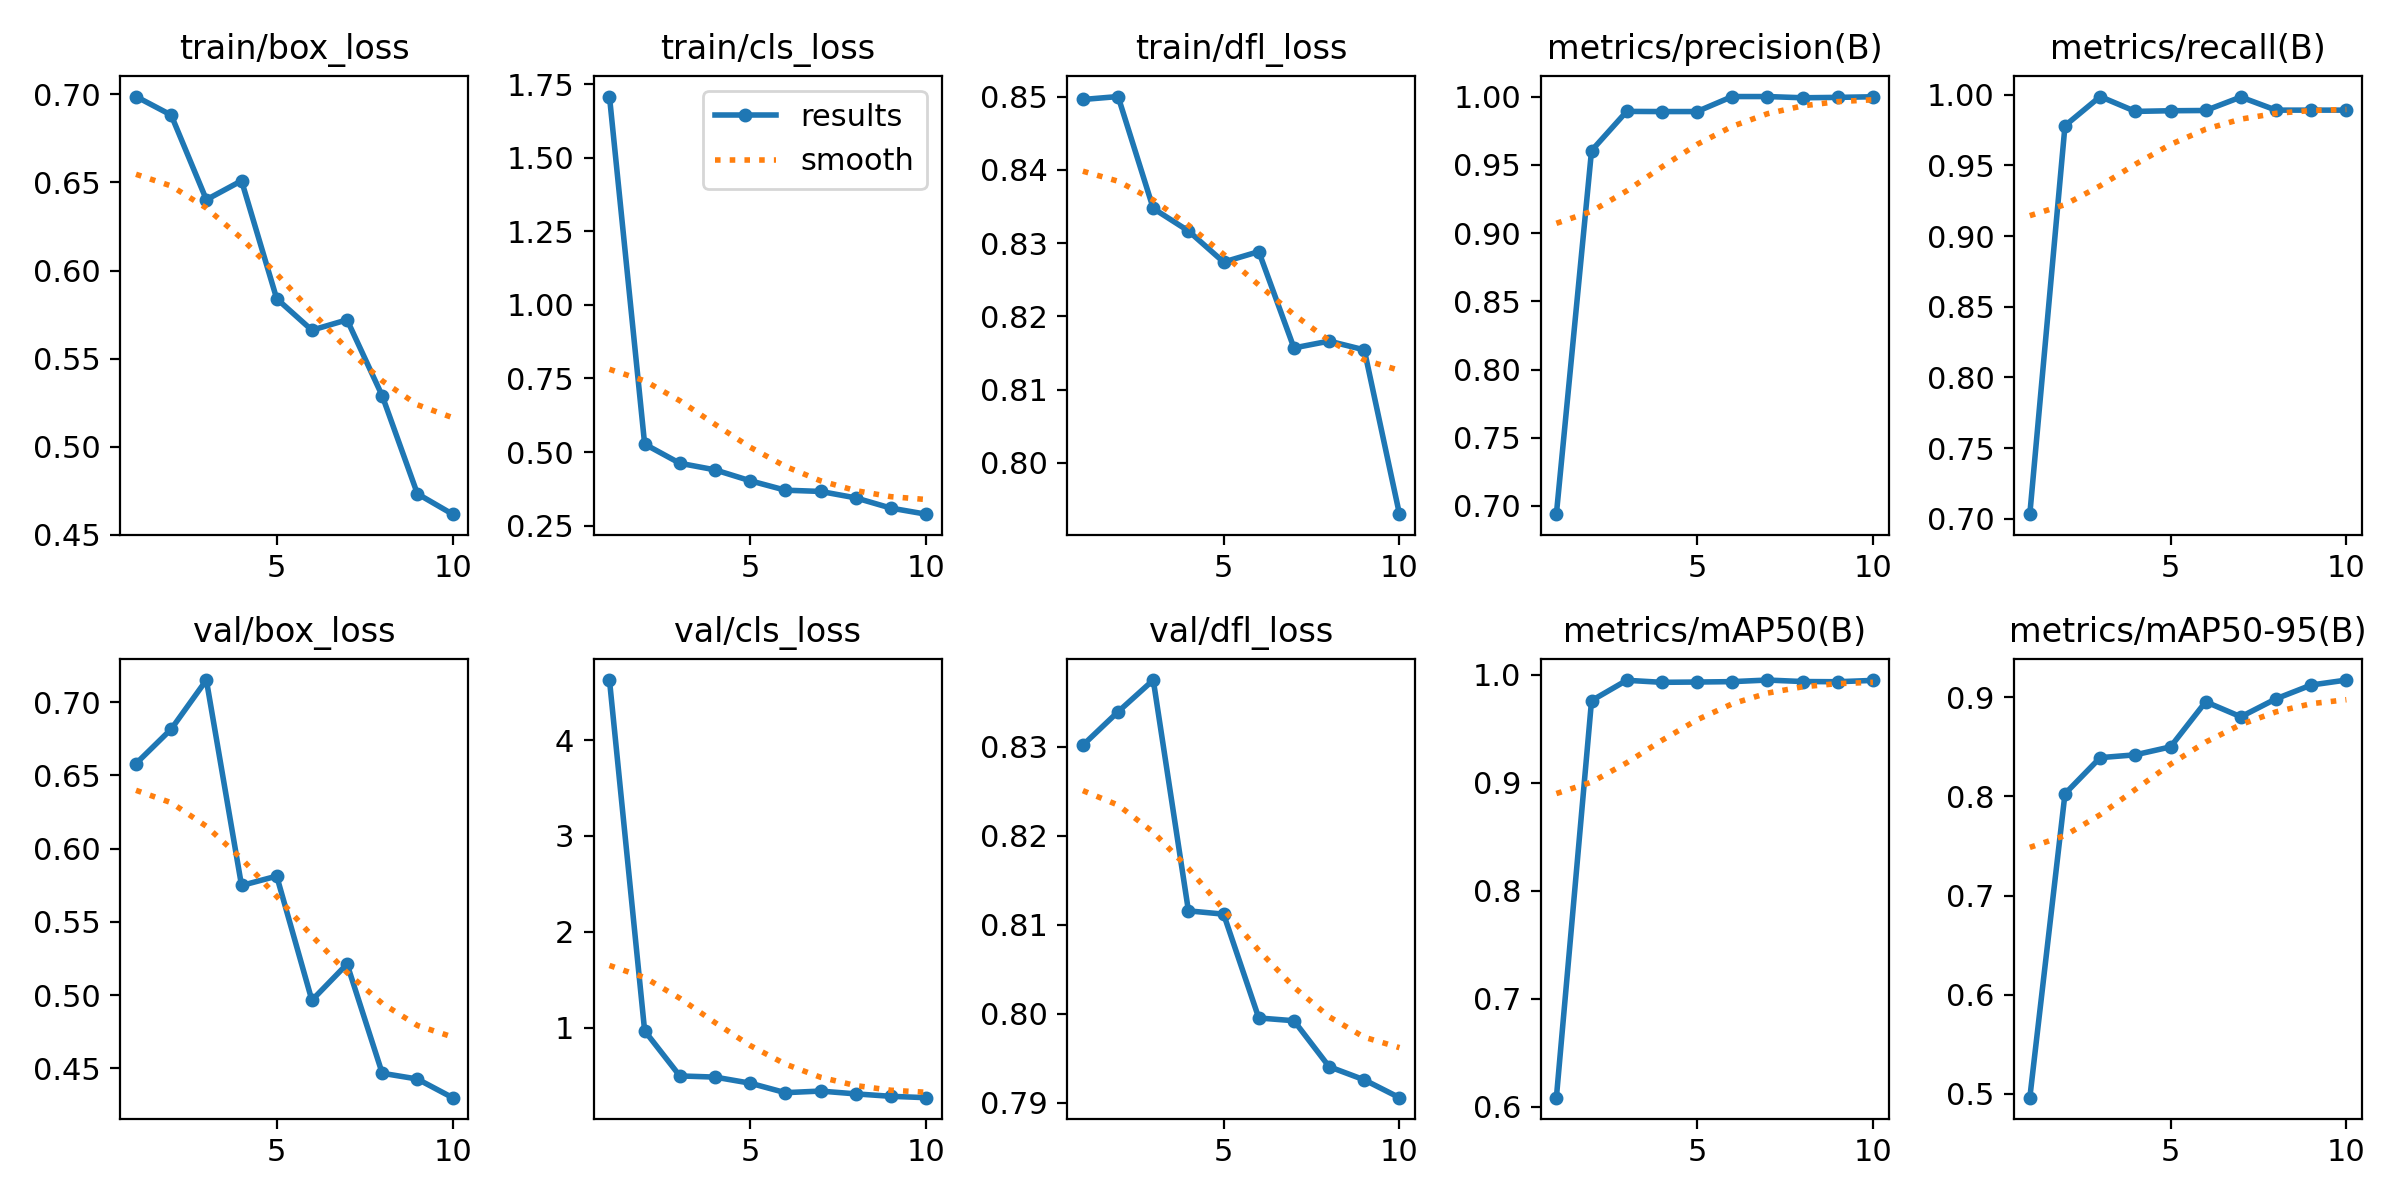

Data behind this chart, as committed beside it:
epoch, time, train/box_loss, train/cls_loss, train/dfl_loss, metrics/precision(B), metrics/recall(B), metrics/mAP50(B), metrics/mAP50-95(B), val/box_loss, val/cls_loss, val/dfl_loss, lr/pg0, lr/pg1, lr/pg2
1, 30.4, 0.6988, 1.708, 0.8496, 0.694, 0.7033, 0.6082, 0.4962, 0.6581, 4.627, 0.8302, 0.00056, 0.00056, 0.00056
2, 48.46, 0.6883, 0.5269, 0.85, 0.9604, 0.978, 0.9759, 0.8027, 0.6816, 0.9672, 0.8339, 0.001027, 0.001027, 0.001027
3, 58.29, 0.6402, 0.4618, 0.8347, 0.9891, 0.9986, 0.9948, 0.8392, 0.715, 0.4965, 0.8375, 0.001379, 0.001379, 0.001379
4, 63.37, 0.651, 0.4394, 0.8317, 0.989, 0.9881, 0.9929, 0.842, 0.5749, 0.4846, 0.8116, 0.001406, 0.001406, 0.001406
5, 68.25, 0.584, 0.4023, 0.8274, 0.989, 0.9886, 0.9932, 0.85, 0.5813, 0.4209, 0.8112, 0.001208, 0.001208, 0.001208
6, 73.21, 0.5661, 0.3703, 0.8288, 1, 0.9888, 0.9935, 0.8955, 0.4965, 0.3219, 0.7995, 0.00101, 0.00101, 0.00101
7, 81.73, 0.572, 0.366, 0.8157, 1, 0.9983, 0.995, 0.8804, 0.5213, 0.3387, 0.7992, 0.000812, 0.000812, 0.000812
8, 87.53, 0.5289, 0.3442, 0.8166, 0.9991, 0.989, 0.9936, 0.8985, 0.4467, 0.3094, 0.7941, 0.000614, 0.000614, 0.000614
9, 95.77, 0.4732, 0.3094, 0.8154, 0.9994, 0.989, 0.9934, 0.9124, 0.4428, 0.284, 0.7926, 0.000416, 0.000416, 0.000416
10, 100.7, 0.4617, 0.2887, 0.793, 0.9998, 0.989, 0.9947, 0.9174, 0.4301, 0.2697, 0.7906, 0.000218, 0.000218, 0.000218
